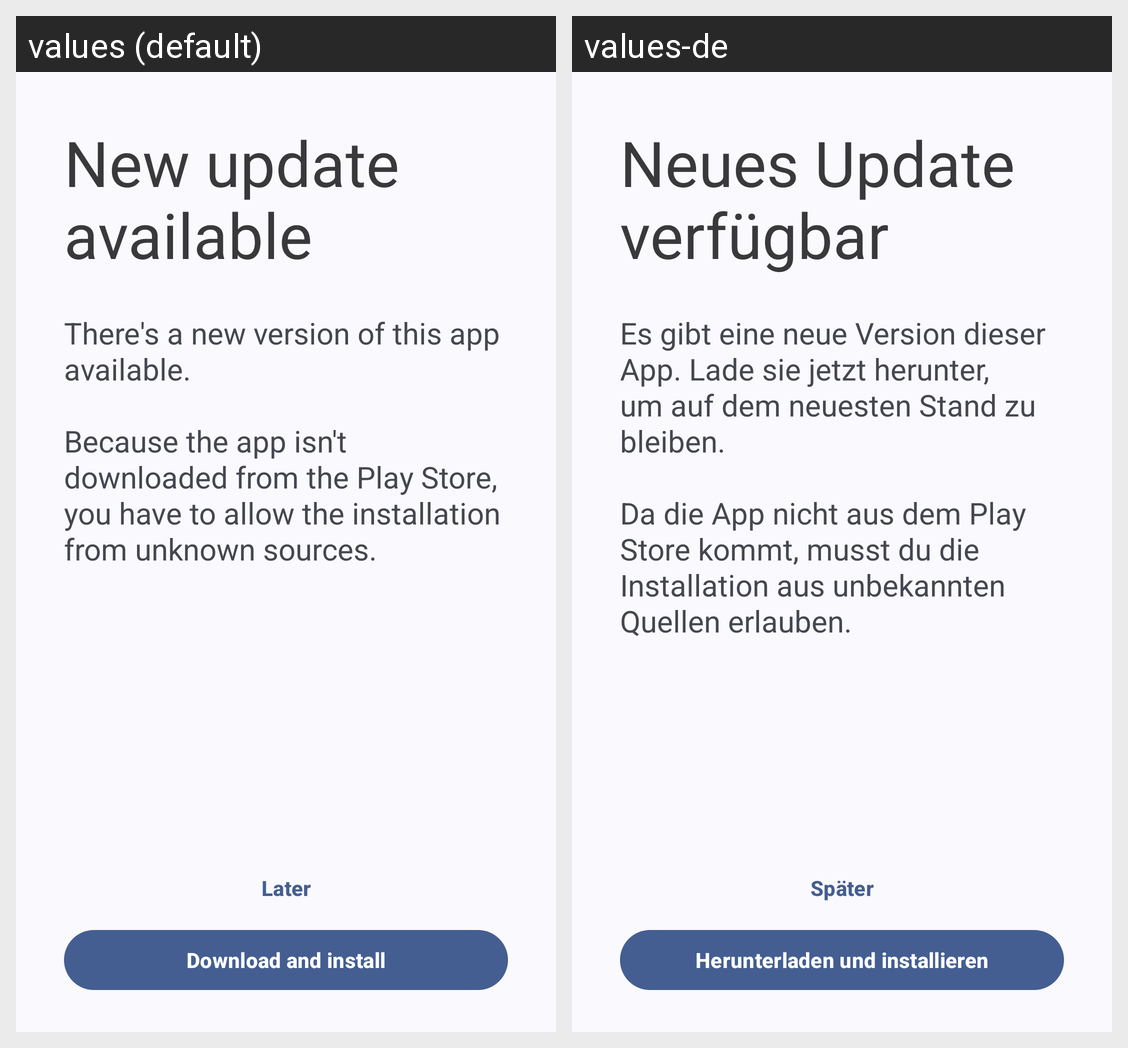

The same Android screen rendered under two of its app's locales, left to right. List the strings drawn on it with the default value and each locale's translation.
Android screen res/layout/activity_app_update.xml rendered under 2 locales, left to right: values (default), values-de. Device: Nexus 5 (rendered at 1080×1920; each locale shown at half size, 540×960, under a caption strip naming it); theme Theme.Railochrone.
Strings drawn on this screen, with the default value and each locale's value (text and hints the layout hard-codes, and strings that could not be matched under every locale, appear in the picture but are not listed):

app_update_dialog_title
  values: New update available
  values-de: Neues Update verfügbar

app_update_dialog_message
  values: There's a new version of this app available.
      
      Because the app isn't downloaded from the Play Store, you have to allow the installation from unknown sources.
  values-de: Es gibt eine neue Version dieser App. Lade sie jetzt herunter, um auf dem neuesten Stand zu bleiben.
      
      Da die App nicht aus dem Play Store kommt, musst du die Installation aus unbekannten Quellen erlauben.

app_update_dialog_later_button_text
  values: Later
  values-de: Später

app_update_dialog_download_and_install_button_text
  values: Download and install
  values-de: Herunterladen und installieren
